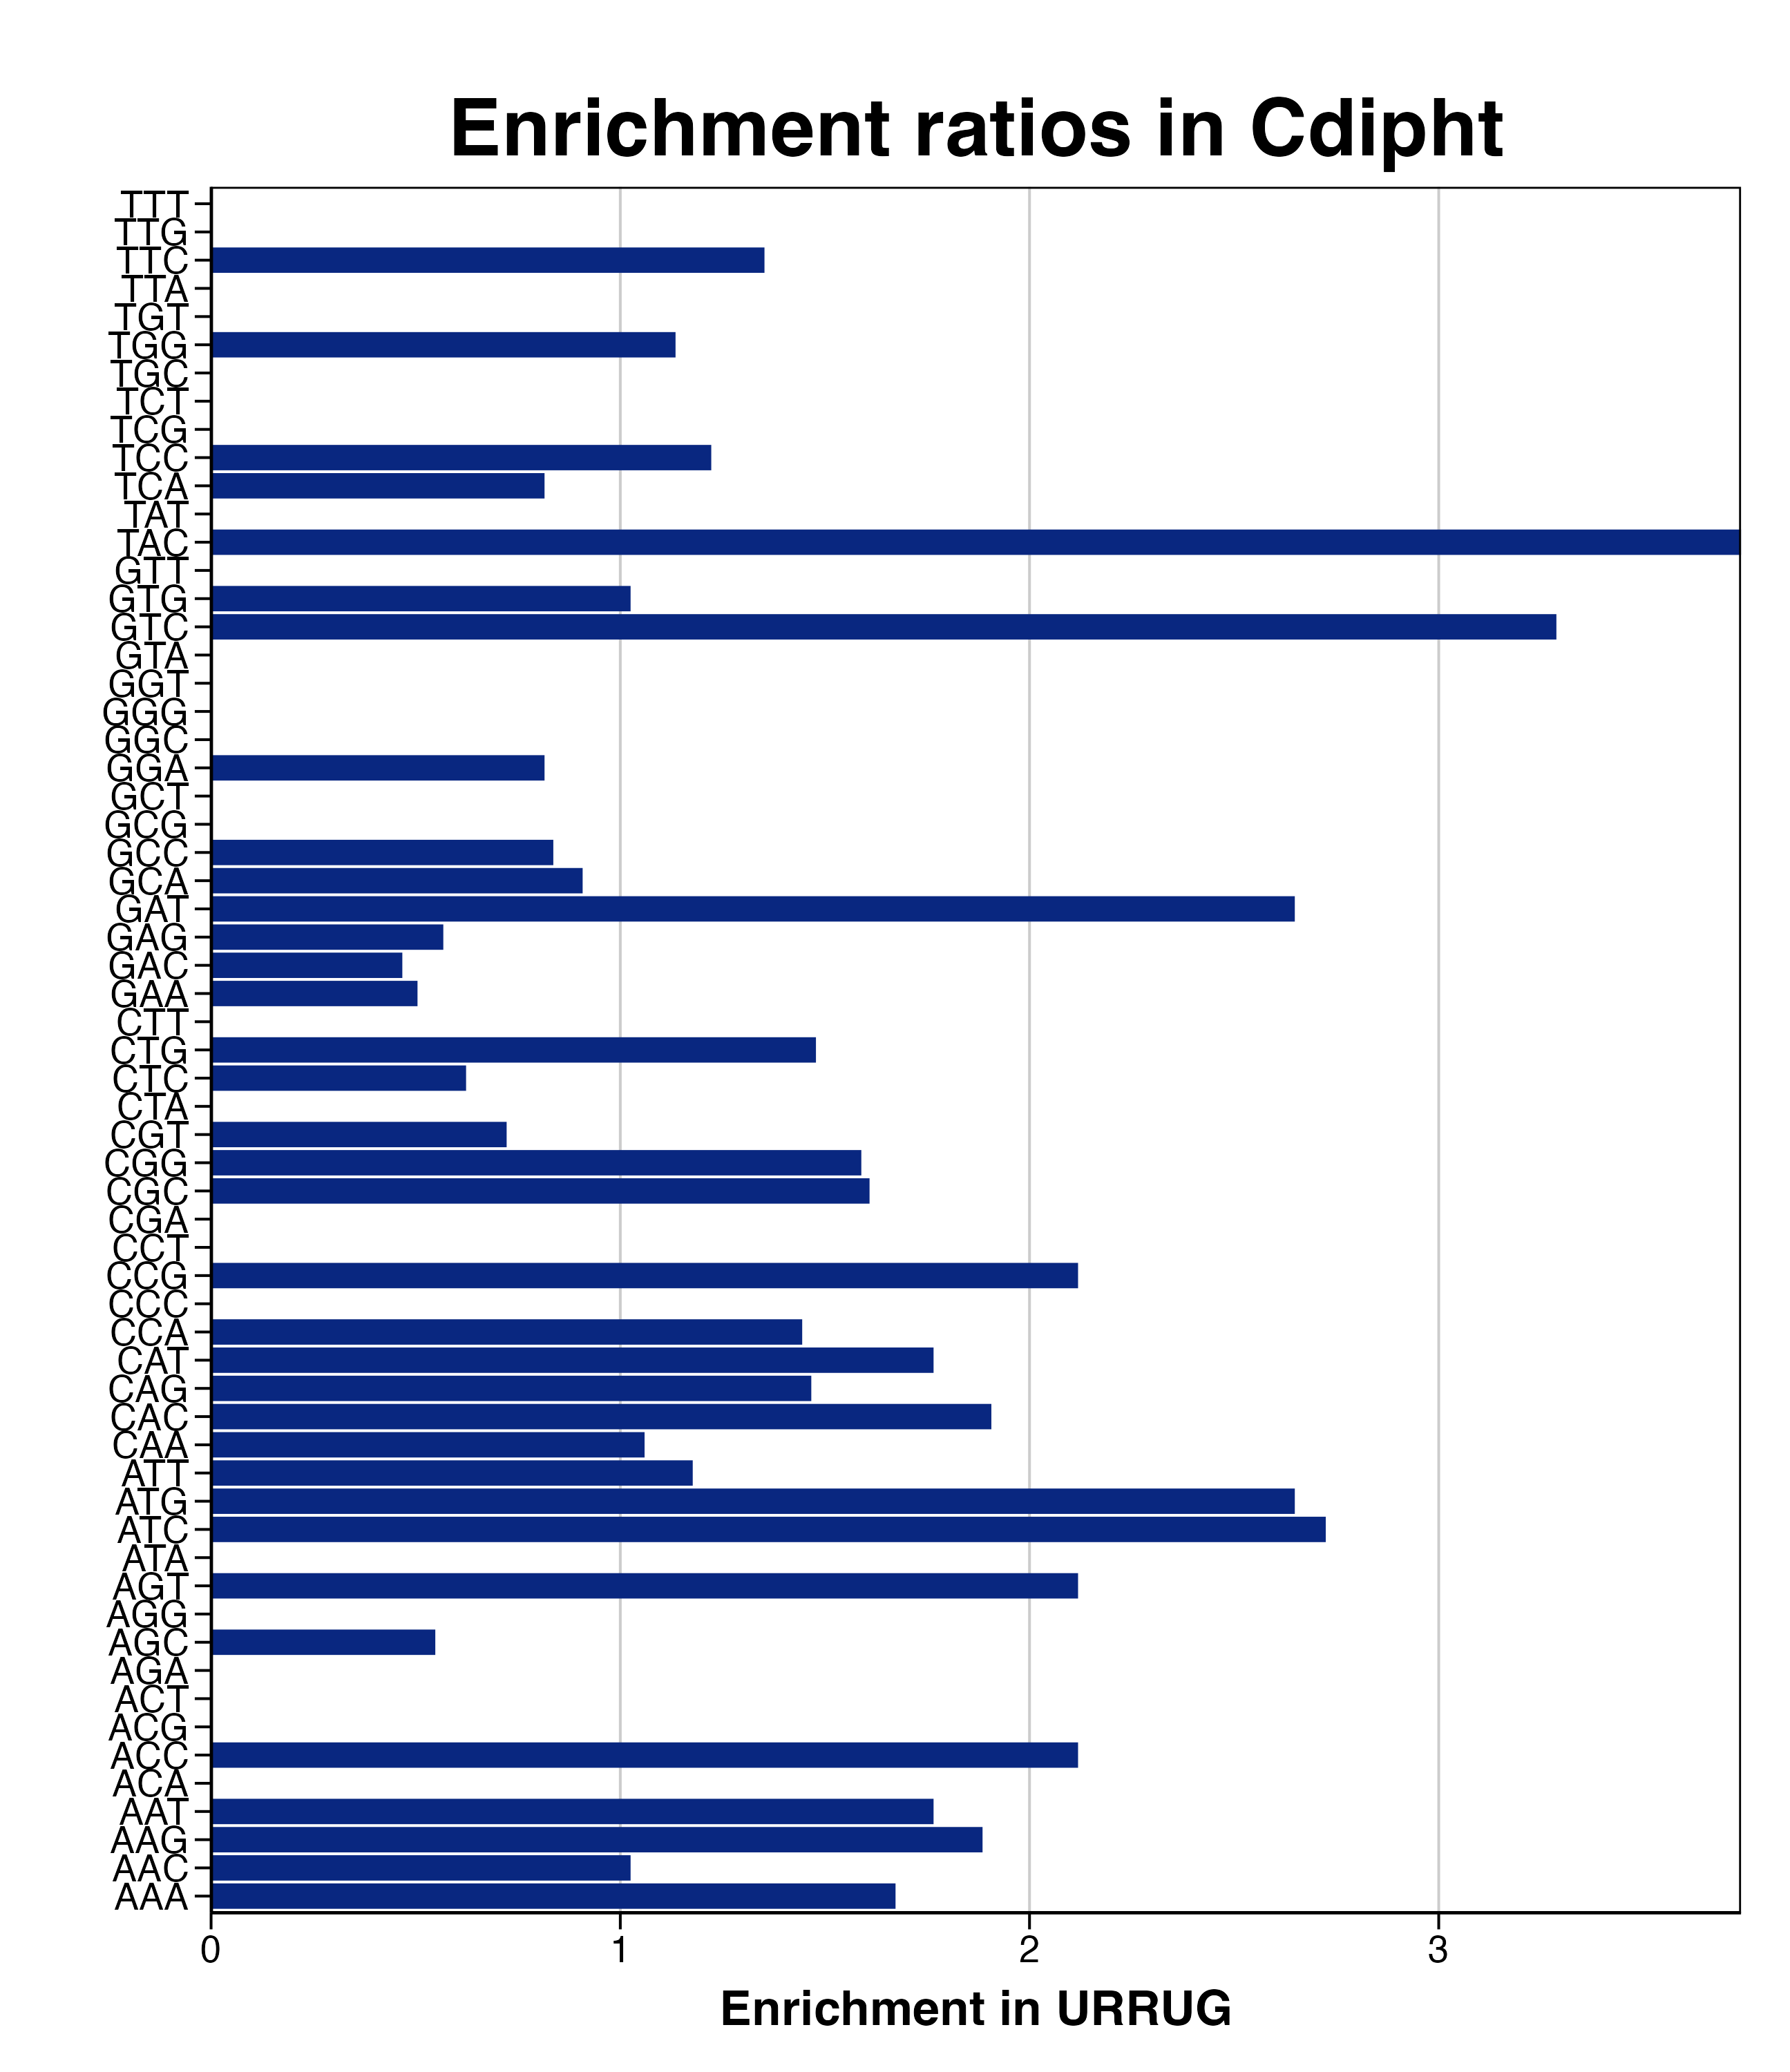

The table this chart was drawn from, first rows:
triplet, n_R, R_freq, URRUG_freq, n_URRUG, RER_URRUG, RERlog_URRUG, pvalue, padj
AAA, 76, 35.17, 58.82, 4, 1.673, 0.7421, 0.08688, 0.4759
AAC, 62, 28.69, 29.41, 2, 1.025, 0.03582, 0.311, 0.5748
AAG, 118, 54.6, 102.9, 7, 1.885, 0.9147, 0.02599, 0.317
AAT, 18, 8.329, 14.71, 1, 1.766, 0.8201, 0.1124, 0.4759
ACA, 12, 5.553, 0, 0, 0, -Inf, 0.3264, 0.5856
ACC, 15, 6.941, 14.71, 1, 2.119, 1.083, 0.08218, 0.4759
ACG, 4, 1.851, 0, 0, 0, -Inf, 0.1236, 0.4759
ACT, 10, 4.627, 0, 0, 0, -Inf, 0.2807, 0.5748
AGA, 10, 4.627, 0, 0, 0, -Inf, 0.2807, 0.5748
AGC, 58, 26.84, 14.71, 1, 0.5479, -0.868, 0.5543, 0.6696
AGG, 14, 6.478, 0, 0, 0, -Inf, 0.3692, 0.5926
AGT, 15, 6.941, 14.71, 1, 2.119, 1.083, 0.08218, 0.4759
ATA, 8, 3.702, 0, 0, 0, -Inf, 0.2318, 0.5437
ATC, 35, 16.2, 44.12, 3, 2.724, 1.446, 0.02368, 0.317
ATG, 24, 11.11, 29.41, 2, 2.648, 1.405, 0.0396, 0.4026
ATT, 27, 12.49, 14.71, 1, 1.177, 0.2351, 0.2139, 0.5437
CAA, 60, 27.76, 29.41, 2, 1.059, 0.08313, 0.2939, 0.5748
CAC, 50, 23.14, 44.12, 3, 1.907, 0.9311, 0.07156, 0.4759
CAG, 65, 30.08, 44.12, 3, 1.467, 0.5526, 0.146, 0.4759
CAT, 18, 8.329, 14.71, 1, 1.766, 0.8201, 0.1124, 0.4759
CCA, 22, 10.18, 14.71, 1, 1.445, 0.5306, 0.156, 0.4759
CCC, 21, 9.718, 0, 0, 0, -Inf, 0.4984, 0.6696
CCG, 15, 6.941, 14.71, 1, 2.119, 1.083, 0.08218, 0.4759
CCT, 15, 6.941, 0, 0, 0, -Inf, 0.3895, 0.594
CGA, 43, 19.9, 0, 0, 0, -Inf, 0.7547, 0.7803
CGC, 79, 36.56, 58.82, 4, 1.609, 0.6862, 0.09828, 0.4759
CGG, 20, 9.255, 14.71, 1, 1.589, 0.6681, 0.1338, 0.4759
CGT, 44, 20.36, 14.71, 1, 0.7223, -0.4694, 0.4118, 0.6126
CTA, 39, 18.05, 0, 0, 0, -Inf, 0.7208, 0.7714
CTC, 51, 23.6, 14.71, 1, 0.6231, -0.6824, 0.4862, 0.6696
CTG, 43, 19.9, 29.41, 2, 1.478, 0.5638, 0.1549, 0.4759
CTT, 31, 14.35, 0, 0, 0, -Inf, 0.638, 0.7094
GAA, 63, 29.15, 14.71, 1, 0.5044, -0.9873, 0.5987, 0.6915
GAC, 68, 31.47, 14.71, 1, 0.4673, -1.097, 0.6396, 0.7094
GAG, 56, 25.91, 14.71, 1, 0.5675, -0.8173, 0.5355, 0.6696
GAT, 60, 27.76, 73.53, 5, 2.648, 1.405, 0.01037, 0.317
GCA, 70, 32.39, 29.41, 2, 0.908, -0.1393, 0.379, 0.5929
GCC, 76, 35.17, 29.41, 2, 0.8363, -0.2579, 0.429, 0.6231
GCG, 41, 18.97, 0, 0, 0, -Inf, 0.7383, 0.7765
GCT, 51, 23.6, 0, 0, 0, -Inf, 0.8105, 0.8105
GGA, 39, 18.05, 14.71, 1, 0.8149, -0.2954, 0.3553, 0.5926
GGC, 46, 21.29, 0, 0, 0, -Inf, 0.7774, 0.7903
GGG, 24, 11.11, 0, 0, 0, -Inf, 0.5452, 0.6696
GGT, 25, 11.57, 0, 0, 0, -Inf, 0.5598, 0.6696
GTA, 18, 8.329, 0, 0, 0, -Inf, 0.4467, 0.6336
GTC, 29, 13.42, 44.12, 3, 3.288, 1.717, 0.01252, 0.317
GTG, 31, 14.35, 14.71, 1, 1.025, 0.03582, 0.2613, 0.5748
GTT, 23, 10.64, 0, 0, 0, -Inf, 0.5301, 0.6696
TAC, 17, 7.867, 29.41, 2, 3.739, 1.903, 0.01575, 0.317
TAT, 8, 3.702, 0, 0, 0, -Inf, 0.2318, 0.5437
TCA, 39, 18.05, 14.71, 1, 0.8149, -0.2954, 0.3553, 0.5926
TCC, 52, 24.06, 29.41, 2, 1.222, 0.2896, 0.2265, 0.5437
TCG, 14, 6.478, 0, 0, 0, -Inf, 0.3692, 0.5926
TCT, 36, 16.66, 0, 0, 0, -Inf, 0.6923, 0.7541
TGC, 11, 5.09, 0, 0, 0, -Inf, 0.3039, 0.5748
TGG, 28, 12.96, 14.71, 1, 1.135, 0.1827, 0.2257, 0.5437
TGT, 5, 2.314, 0, 0, 0, -Inf, 0.152, 0.4759
TTA, 11, 5.09, 0, 0, 0, -Inf, 0.3039, 0.5748
TTC, 47, 21.75, 29.41, 2, 1.352, 0.4354, 0.1859, 0.54
TTG, 23, 10.64, 0, 0, 0, -Inf, 0.5301, 0.6696
... 1 more rows
